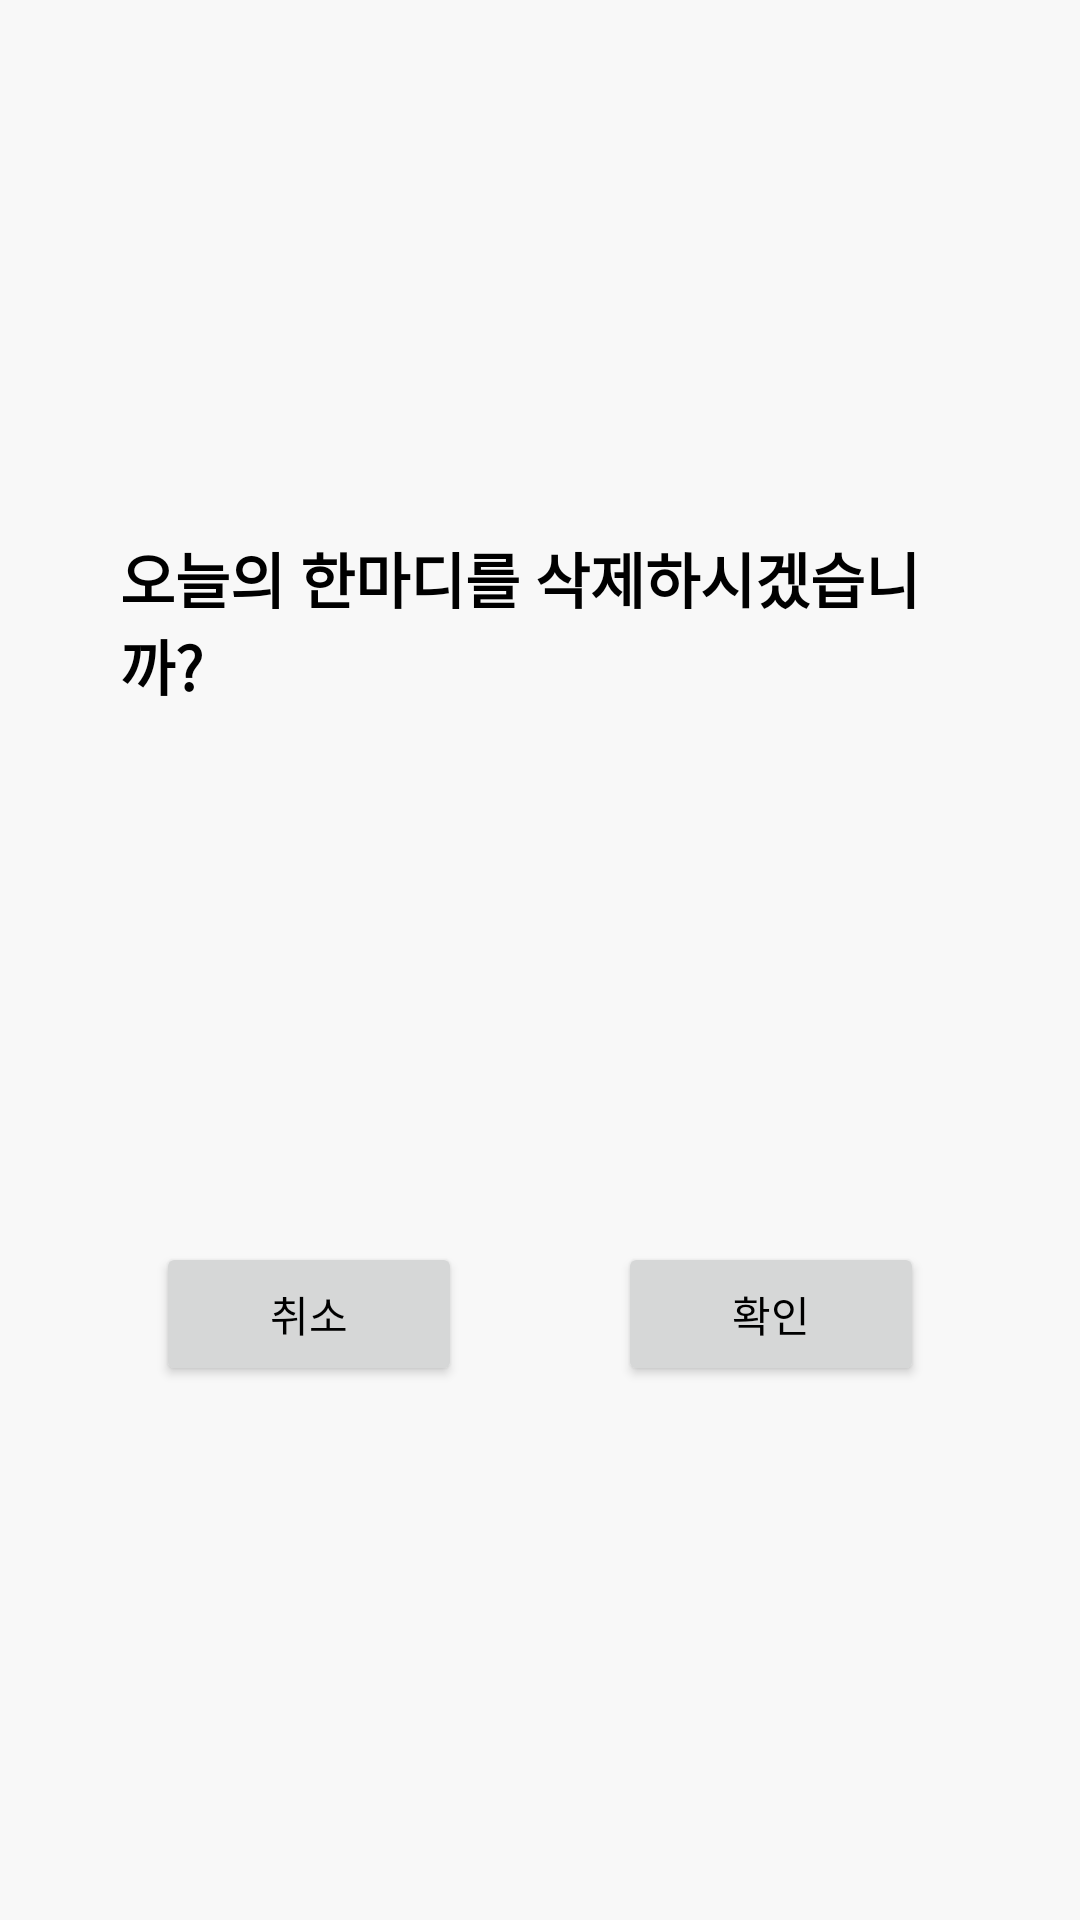

Produce the Android XML layout that renders to this screen, including the resource entries it uses.
<!-- AndroidManifest.xml: application theme Theme.Doraboda -->
<!-- res/layout/fragment_alert_dialog.xml -->
<?xml version="1.0" encoding="utf-8"?>
<layout xmlns:app="http://schemas.android.com/apk/res-auto">
<androidx.constraintlayout.widget.ConstraintLayout
    xmlns:android="http://schemas.android.com/apk/res/android"
    xmlns:tools="http://schemas.android.com/tools"
    android:layout_width="match_parent"
    android:layout_height="match_parent"
    android:background="@drawable/graphic_border"
    tools:context=".app.dialog.AlertDialogFragment"
    >
    <TextView
        android:id="@+id/alertTextView"
        android:layout_width="match_parent"
        android:layout_height="wrap_content"
        android:textSize="20dp"
        android:layout_marginHorizontal="40dp"
        android:textStyle="bold"
        android:textColor="@color/black"
        android:text="@string/dialog_quest2"
        app:layout_constraintTop_toTopOf="parent"
        app:layout_constraintBottom_toTopOf="@id/alertLinearLayout2"
        />
    <LinearLayout
        android:id="@+id/alertLinearLayout2"
        app:layout_constraintTop_toBottomOf="@id/alertTextView"
        app:layout_constraintBottom_toBottomOf="parent"
        android:layout_width="match_parent"
        android:layout_height="wrap_content"
        >
        <View
            android:layout_width="0dp"
            android:layout_height="0dp"
            android:layout_weight="1"
            />
        <Button
            android:id="@+id/alertCancelButton"
            android:layout_weight="1"
            android:text="취소"
            android:textColor="@color/black"
            android:layout_width="50dp"
            android:layout_height="wrap_content"
            />
        <View
            android:layout_width="0dp"
            android:layout_height="0dp"
            android:layout_weight="1"
            />
        <Button
            android:id="@+id/alertDoneButton"
            android:layout_weight="1"
            android:text="확인"
            android:textColor="@color/black"
            android:layout_width="50dp"
            android:layout_height="wrap_content"
            />
        <View
            android:layout_width="0dp"
            android:layout_height="0dp"
            android:layout_weight="1"
            />
    </LinearLayout>
</androidx.constraintlayout.widget.ConstraintLayout>
</layout>
<!-- resources referenced by this layout -->
<resources>
  <color name="black">#FF000000</color>
  <string name="dialog_quest2">오늘의 한마디를 삭제하시겠습니까?</string>
  <style name="Theme.Doraboda" parent="Theme.MaterialComponents.Light">
          
          <item name="colorPrimary">@color/mainYellow</item>
          <item name="colorPrimaryVariant">@color/purple_700</item>
          <item name="colorOnPrimary">@color/white</item>
          
          <item name="colorSecondary">@color/teal_200</item>
          <item name="colorSecondaryVariant">@color/teal_700</item>
          <item name="colorOnSecondary">@color/black</item>
          
          <item name="android:statusBarColor">?attr/colorPrimaryVariant</item>
          
          <item name="windowActionBar">false</item>
          <item name="windowNoTitle">true</item>
          <item name="bottomSheetDialogTheme">@style/BottomSheetTheme</item>
          <item name="android:fitsSystemWindows">true</item>
          <item name="android:colorBackground">@color/bgYellow</item>
          <item name="android:windowLightStatusBar">true</item>
      </style>
  <color name="mainYellow">#FFE000</color>
  <color name="purple_700">#FF3700B3</color>
  <color name="white">#FFFFFFFF</color>
  <color name="teal_200">#FF03DAC5</color>
  <color name="teal_700">#FF018786</color>
  <style name="BottomSheetTheme" parent="Theme.Design.Light.BottomSheetDialog">
          <item name="bottomSheetStyle">@style/BottomSheetStyle</item>
          <item name="android:windowIsFloating">false</item>
      </style>
  <color name="bgYellow">#F8F8F8</color>
  <style name="BottomSheetStyle" parent="Widget.Design.BottomSheet.Modal">
          <item name="android:background">@drawable/bottom_sheet_style</item>
      </style>
  <!-- drawable bottom_sheet_style (drawable) -->
  <?xml version="1.0" encoding="utf-8"?>
  
  <shape xmlns:android="http://schemas.android.com/apk/res/android"
      android:shape="rectangle">
      <corners
          android:topLeftRadius="25dp"
          android:topRightRadius="25dp" />
      <solid android:color="@color/subYellow"/>
  </shape>
  <color name="subYellow">#FFFAF4C0</color>
</resources>
